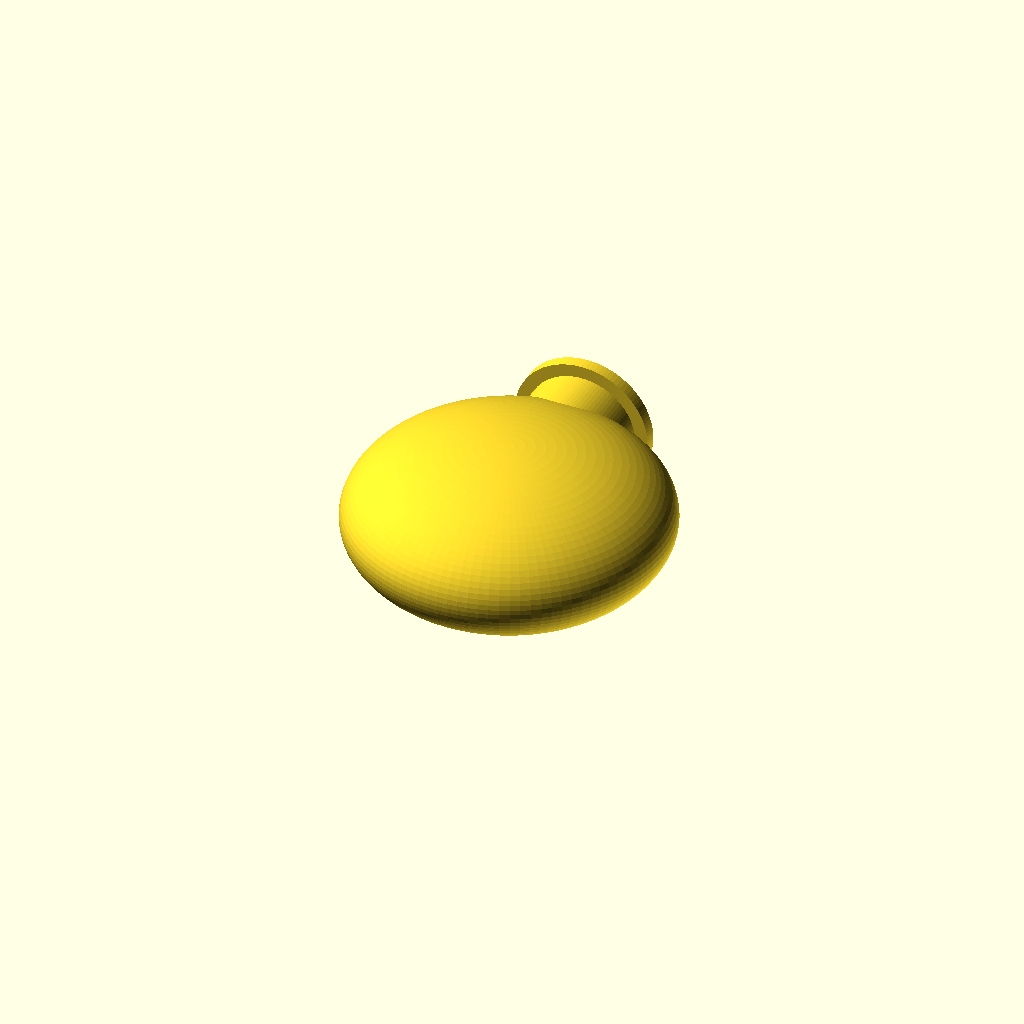
Cell 1 — every parameter at its default value.
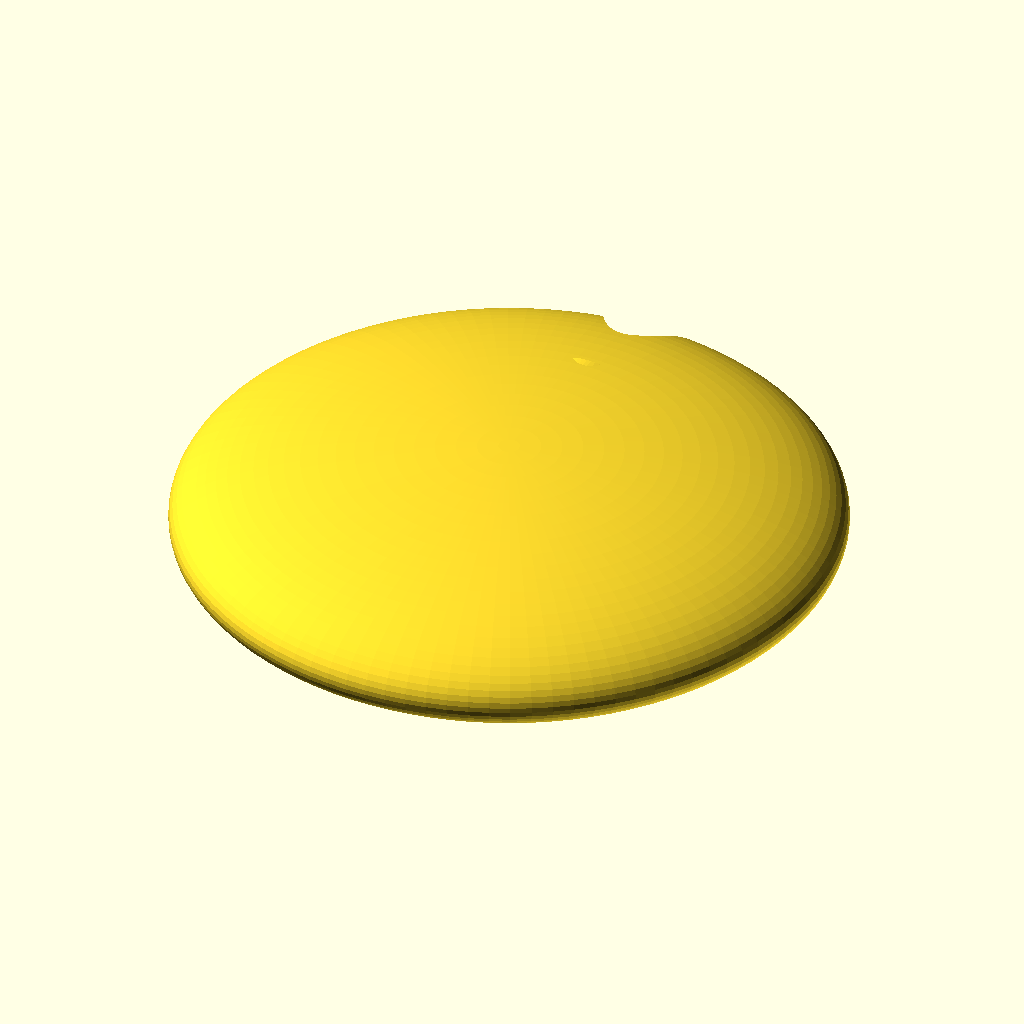
Cell 2: globe_outer_diameter = 200 (everything else at default).
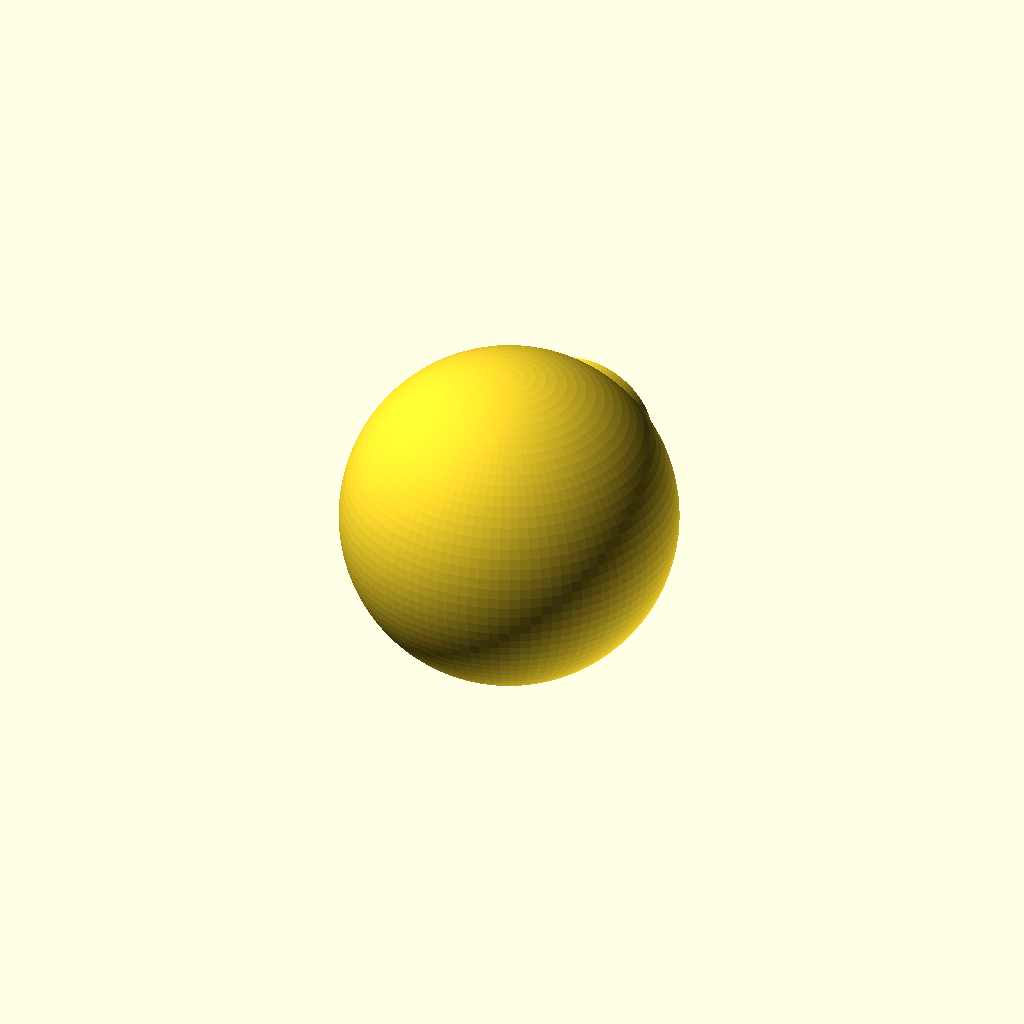
Cell 3: globe_outer_depth = 100 (everything else at default).
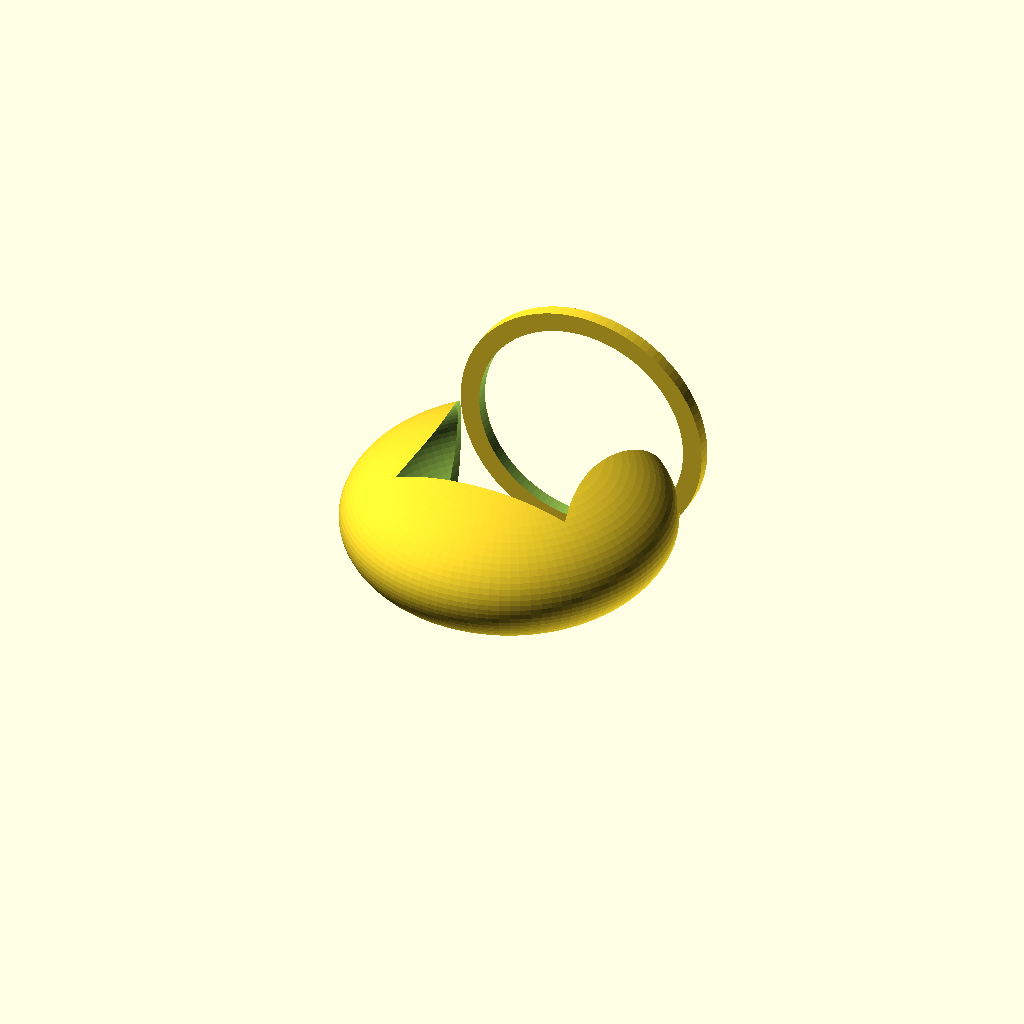
Cell 4: base_outer_diameter = 70 (everything else at default).
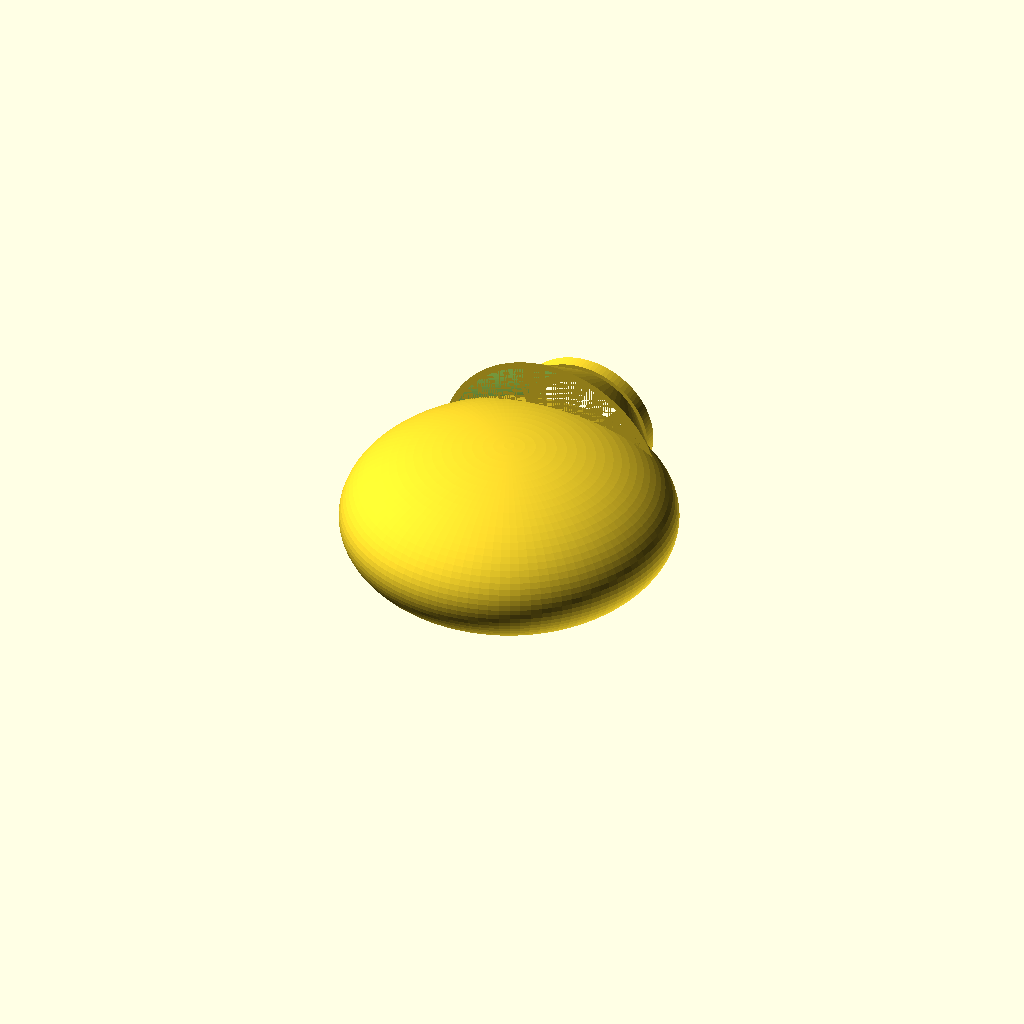
Cell 5: the same model with neck_outer_diameter = 70.
All cells are drawn from one camera (rotation 55°, 0°, 25°, orthographic, colour scheme Cornfield), so only the parameter changes between them.
Source of the model, GasPump_Globe/GasPump_Globe.scad:
use <hull.scad>

$fn = 100;

// Outer Globe Diameter - Upper Globe (mm)
globe_outer_diameter = 100; // [::non-negative integer]

// Outer Globe Depth - Upper Globe (mm)
globe_outer_depth = 50; // [::non-negative integer]

// Base Outer Diameter (mm)
base_outer_diameter = 35;

// Neck Outer Diameter (mm)
neck_outer_diameter = 35;

// Wall Thicknesz (mm)
skin_thickness = 2; // [::non-negative integer]

globe_inner_diameter = (globe_outer_diameter - (2 * skin_thickness));
globe_inner_depth = (globe_outer_depth - (2 * skin_thickness));

base_outer_radius = (base_outer_diameter / 2);
base_inner_radius = ((base_outer_diameter / 2) - skin_thickness);

neck_outer_radius = (neck_outer_diameter / 2);
neck_inner_radius = ((neck_outer_diameter / 2) - skin_thickness);

base_outer_ring = ((base_outer_diameter / 2) + (2 * skin_thickness));

module
shape1(h, d)
{
    resize(newsize = [ h, h, d ]) sphere(d = h);
};

module
cyl1(h, r1, r2, angle = 90)
{
    rotate(a = [ angle, 0, 0 ])
        cylinder(h = h, r1 = r1, r2 = r2, center = false);
};

difference()
{
    union()
    {
        // Globe
        difference()
        {
            // Outer Globe
            shape1(h = globe_outer_diameter, d = globe_outer_depth);
            // Inner Globe
            translate([ 0, 0, skin_thickness / 2 ])
                shape1(h = globe_inner_diameter, d = globe_inner_depth);
        };

        // Base Cylinder
        translate([ 0, 54, 0 ]) difference()
        {
            cyl1(
                h = 25, r1 = base_outer_radius, r2 = neck_outer_radius, a = 90);
            cyl1(
                h = 25, r1 = base_inner_radius, r2 = neck_inner_radius, a = 90);
        };

        // Base Ring Cylinder
        translate([ 0, 54, 0 ])
            cyl1(h = 4, r1 = base_outer_ring, r2 = base_outer_ring, a = 90);
    };

    union()
    {
        // Inner Globe
        translate([ 0, 0, skin_thickness / 2 ])
            shape1(h = globe_inner_diameter, d = globe_inner_depth);
        // Inner Base Cylinder
        translate([ 0, 130, 0 ]) cyl1(
            h = 150, r1 = base_inner_radius, r2 = base_inner_radius, a = 90);
    };
};
Parameter table extracted from the source (name, type, default, range or options):
globe_outer_diameter: number, default 100
globe_outer_depth: number, default 50
base_outer_diameter: number, default 35
neck_outer_diameter: number, default 35
skin_thickness: number, default 2
